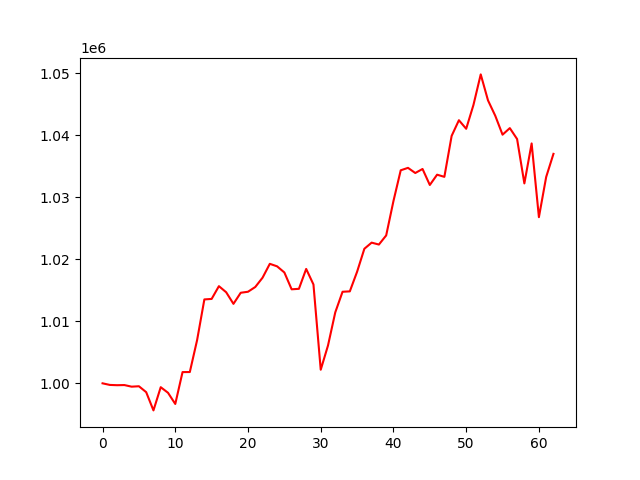

The table this chart was drawn from, first rows:
, 0
0, 1000000
1, 999741
2, 999697
3, 999720
4, 999460
5, 999528
6, 998575
7, 995634
8, 999375
9, 998477
10, 996672
11, 1001811
12, 1001819
13, 1006958
14, 1013524
15, 1013606
16, 1015663
17, 1014680
18, 1012811
19, 1014600
20, 1014762
21, 1015529
22, 1017024
23, 1019264
24, 1018860
25, 1017871
26, 1015156
27, 1015233
28, 1018441
29, 1015934
30, 1002189
31, 1006097
32, 1011441
33, 1014759
34, 1014823
35, 1017983
36, 1021691
37, 1022679
38, 1022371
39, 1023842
40, 1029387
41, 1034344
42, 1034735
43, 1033904
44, 1034555
45, 1031974
46, 1033633
47, 1033286
48, 1039886
49, 1042413
50, 1041034
51, 1044875
52, 1049801
53, 1045614
54, 1043130
55, 1040083
56, 1041142
57, 1039382
58, 1032223
59, 1038670
... 3 more rows
